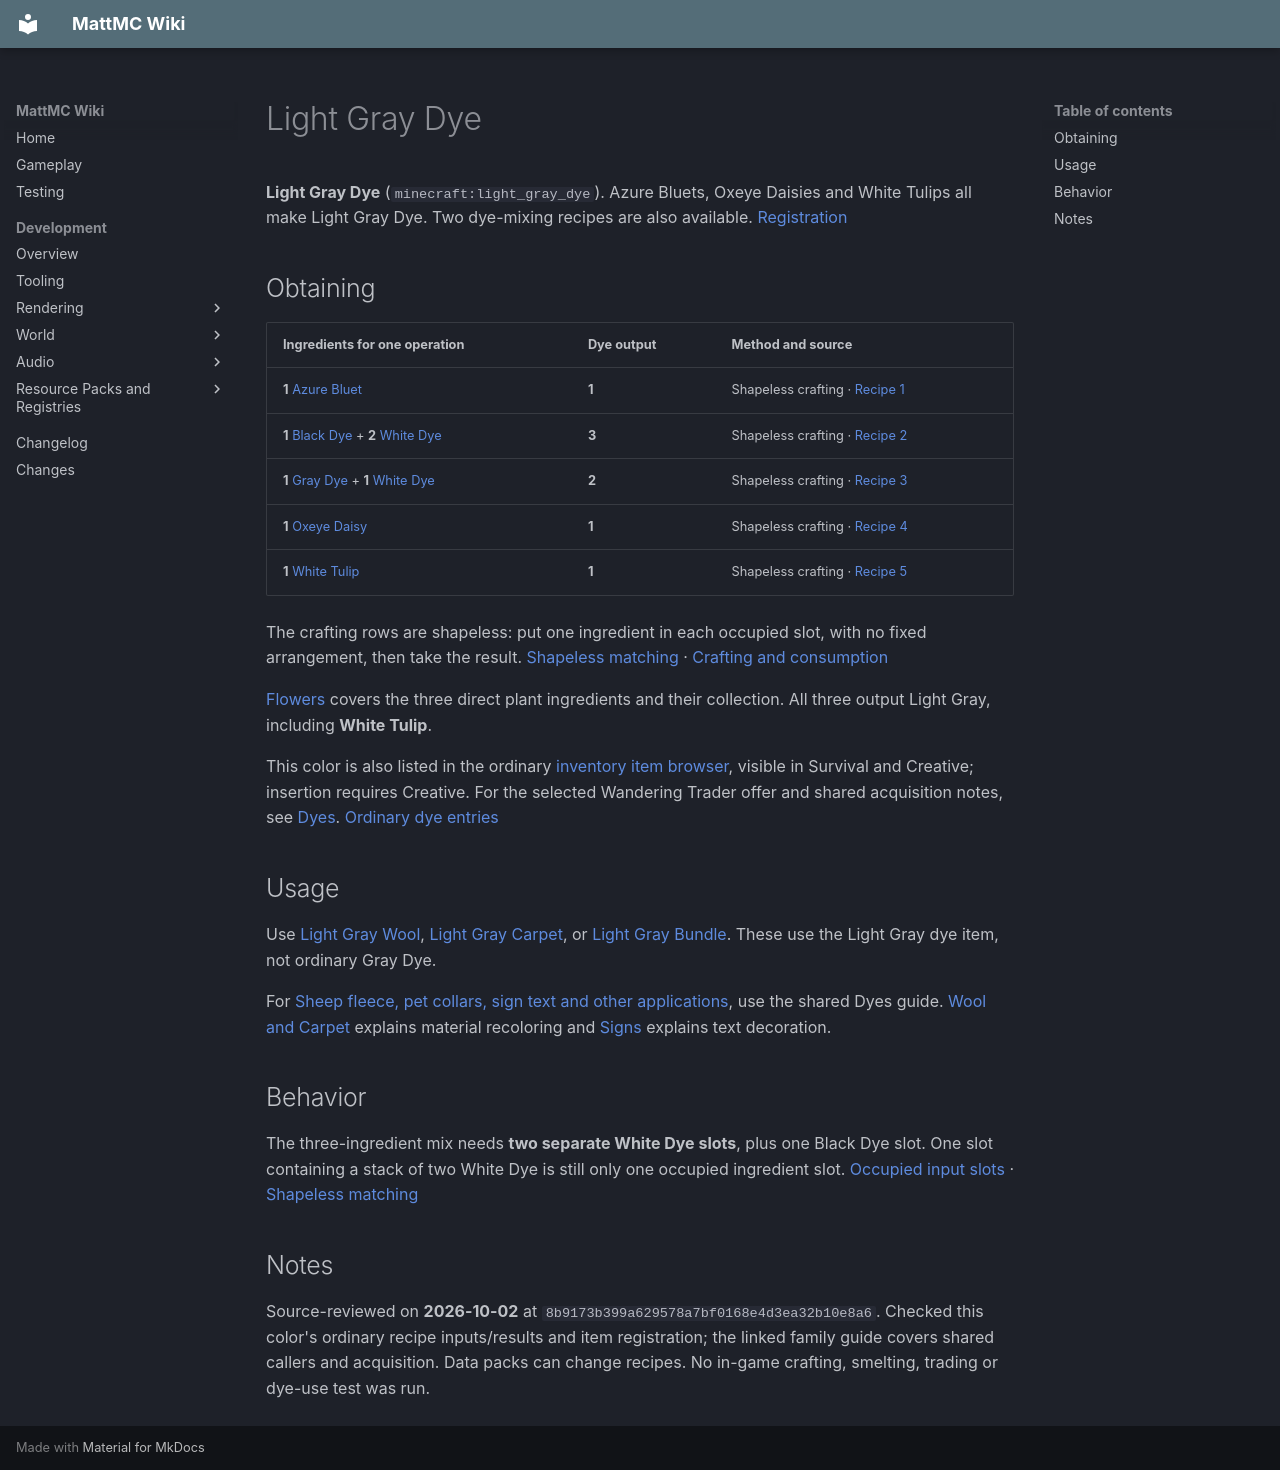

repository: HungLo2020/MattMC · page: gameplay/items/LightGrayDye/index.html · generator: mkdocs

# Light Gray Dye

**Light Gray Dye** (`minecraft:light_gray_dye`). Azure Bluets, Oxeye Daisies and White Tulips all make Light Gray Dye. Two dye-mixing recipes are also available. [Registration]

## Obtaining

| Ingredients for one operation | Dye output | Method and source |
| --- | --- | --- |
| **1** [Azure Bluet](AzureBluet.md) | **1** | Shapeless crafting · [Recipe 1] |
| **1** [Black Dye](BlackDye.md) + **2** [White Dye](WhiteDye.md) | **3** | Shapeless crafting · [Recipe 2] |
| **1** [Gray Dye](GrayDye.md) + **1** [White Dye](WhiteDye.md) | **2** | Shapeless crafting · [Recipe 3] |
| **1** [Oxeye Daisy](OxeyeDaisy.md) | **1** | Shapeless crafting · [Recipe 4] |
| **1** [White Tulip](WhiteTulip.md) | **1** | Shapeless crafting · [Recipe 5] |

The crafting rows are shapeless: put one ingredient in each occupied slot, with no fixed arrangement, then take the result. [Shapeless matching] · [Crafting and consumption]

[Flowers](../blocks/Flowers.md#small-flower-variants) covers the three direct plant ingredients and their collection. All three output Light Gray, including **White Tulip**.

This color is also listed in the ordinary [inventory item browser](../mechanics/InventoryBrowser.md), visible in Survival and Creative; insertion requires Creative. For the selected Wandering Trader offer and shared acquisition notes, see [Dyes](Dyes.md#browser-and-trading). [Ordinary dye entries]

## Usage

Use [Light Gray Wool](LightGrayWool.md), [Light Gray Carpet](LightGrayCarpet.md), or [Light Gray Bundle](LightGrayBundle.md). These use the Light Gray dye item, not ordinary Gray Dye.

For [Sheep fleece, pet collars, sign text and other applications](Dyes.md#choosing-how-to-apply-a-dye), use the shared Dyes guide. [Wool and Carpet](../blocks/WoolAndCarpet.md) explains material recoloring and [Signs](../blocks/Signs.md#dye-glow-ink-and-wax) explains text decoration.

## Behavior

The three-ingredient mix needs **two separate White Dye slots**, plus one Black Dye slot. One slot containing a stack of two White Dye is still only one occupied ingredient slot. [Occupied input slots] · [Shapeless matching]

## Notes

Source-reviewed on **2026-10-02** at `8b9173b399a629578a7bf0168e4d3ea32b10e8a6`. Checked this color's ordinary recipe inputs/results and item registration; the linked family guide covers shared callers and acquisition. Data packs can change recipes. No in-game crafting, smelting, trading or dye-use test was run.

[Recipe 1]: https://github.com/HungLo2020/MattMC/blob/8b9173b399a629578a7bf0168e4d3ea32b10e8a6/src/main/resources/data/minecraft/recipe/crafting/light_gray_dye_from_azure_bluet.json
[Recipe 2]: https://github.com/HungLo2020/MattMC/blob/8b9173b399a629578a7bf0168e4d3ea32b10e8a6/src/main/resources/data/minecraft/recipe/crafting/light_gray_dye_from_black_white_dye.json
[Recipe 3]: https://github.com/HungLo2020/MattMC/blob/8b9173b399a629578a7bf0168e4d3ea32b10e8a6/src/main/resources/data/minecraft/recipe/crafting/light_gray_dye_from_gray_white_dye.json
[Recipe 4]: https://github.com/HungLo2020/MattMC/blob/8b9173b399a629578a7bf0168e4d3ea32b10e8a6/src/main/resources/data/minecraft/recipe/crafting/light_gray_dye_from_oxeye_daisy.json
[Recipe 5]: https://github.com/HungLo2020/MattMC/blob/8b9173b399a629578a7bf0168e4d3ea32b10e8a6/src/main/resources/data/minecraft/recipe/crafting/light_gray_dye_from_white_tulip.json
[Registration]: https://github.com/HungLo2020/MattMC/blob/8b9173b399a629578a7bf0168e4d3ea32b10e8a6/src/main/java/net/minecraft/world/item/Items.java#L1695-L1710
[Crafting and consumption]: https://github.com/HungLo2020/MattMC/blob/8b9173b399a629578a7bf0168e4d3ea32b10e8a6/src/main/java/net/minecraft/world/inventory/ResultSlot.java#L82-L110
[Shapeless matching]: https://github.com/HungLo2020/MattMC/blob/8b9173b399a629578a7bf0168e4d3ea32b10e8a6/src/main/java/net/minecraft/world/item/crafting/ShapelessRecipe.java#L58-L69
[Ordinary dye entries]: https://github.com/HungLo2020/MattMC/blob/8b9173b399a629578a7bf0168e4d3ea32b10e8a6/src/main/java/net/minecraft/world/item/CreativeModeTabs.java#L1855-L1870
[Occupied input slots]: https://github.com/HungLo2020/MattMC/blob/8b9173b399a629578a7bf0168e4d3ea32b10e8a6/src/main/java/net/minecraft/world/item/crafting/CraftingInput.java#L16-L29
